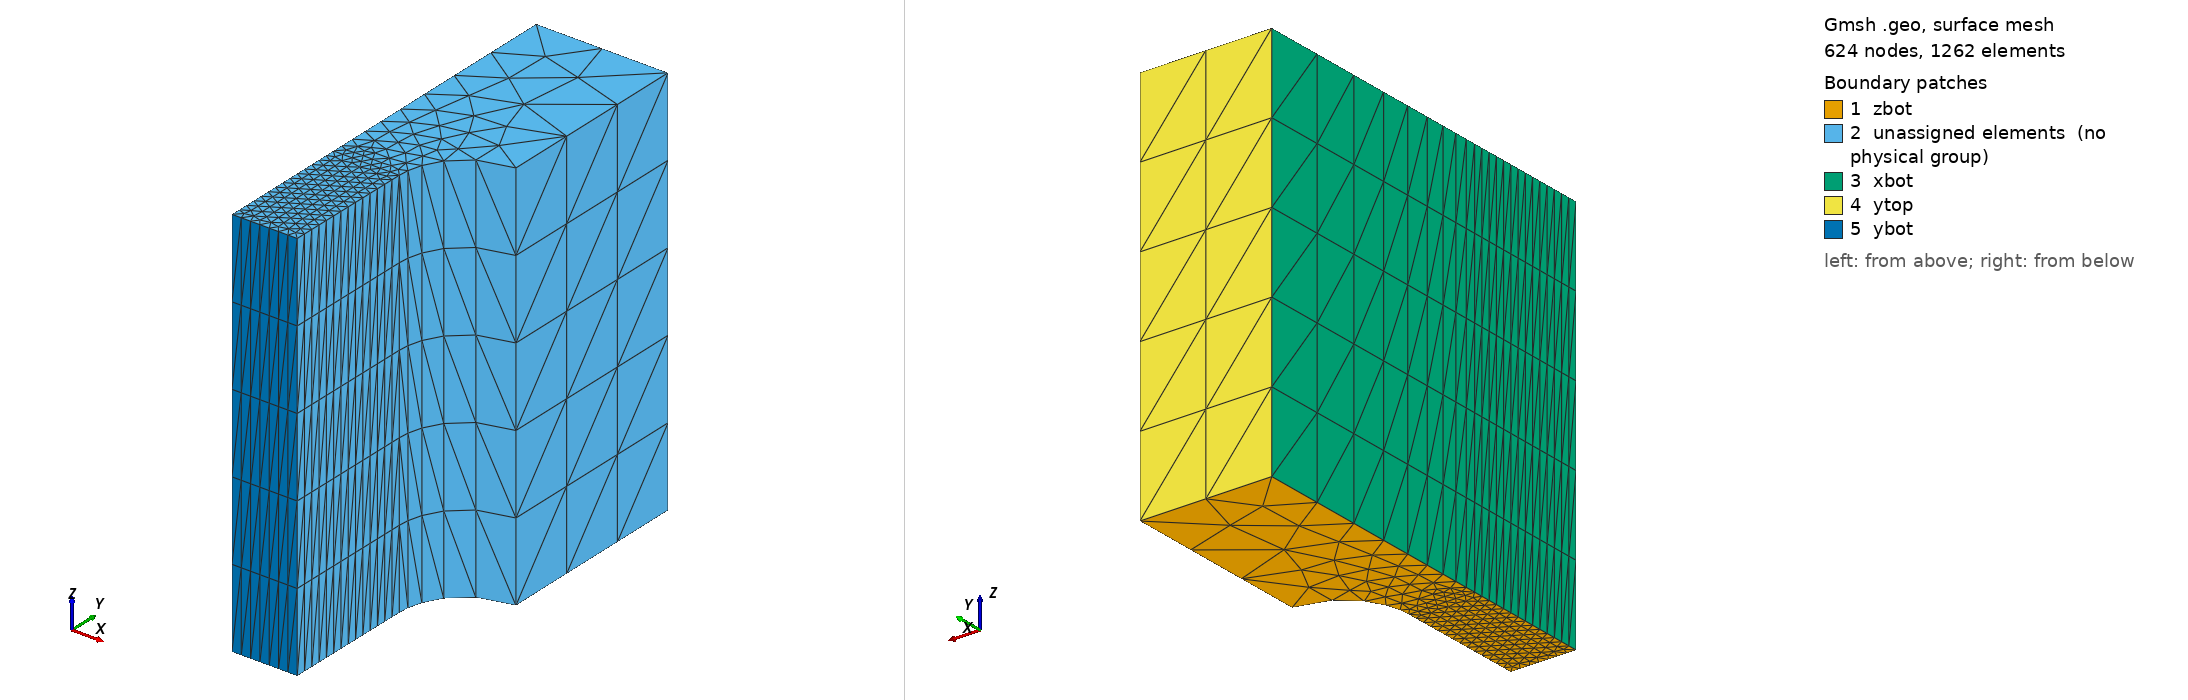

Gmsh geometry script, surface-meshed: 624 nodes, 1262 surface elements. Boundary patches (legend numbers): 1 zbot, 2 unassigned elements (no physical group), 3 xbot, 4 ytop, 5 ybot. Left view from above one corner, right view from below the opposite corner. Legend entries are the model's physical surfaces; 'unassigned elements' are surfaces in no physical group. The drawing asked Gmsh for element sizes between 1% and 20% of the model's largest extent; the script's own settings can give other sizes.

=== 3d_pe_tension_v2.geo (drawn) ===

// Gmsh project created on Sat Oct 28 11:07:56 2023
lc1= 0.075;
lc2=0.2;
lc3=0.5;
r  =0.5;
//+
Point(1) = {0, 0, 0, lc1};
//+
Point(2) = {0.495, 0, 0, lc1};
//+
Point(3) = {0.5, 1.0, 0, lc1};
//+
Point(4) = {0.5+r, 1.0, 0};
//+
Point(5) = {0.5+r, 1.0+r, 0, lc3};
//+
Point(6) = {0.5+r, 1.0+4*r, 0, lc3};
//+
Point(7) = {0, 1.0+4*r, 0, lc3};
//+
Point(8) = {0, 1.0, 0, lc1};
 


//+
Line(1) = {5, 6};
//+
Line(2) = {6, 7};
//+
Line(3) = {7, 8};
//+
Line(4) = {8, 1};
//+
Line(5) = {1, 2};
//+
Line(6) = {2, 3};

//+
Circle(7) = {5, 4, 3};
//+
Line(8) = {3, 8};
//+
Curve Loop(1) = {5, 6, 8, 4};
//+
Plane Surface(1) = {1};
//+
Curve Loop(2) = {7, 8, -3, -2, -1};
//+
Plane Surface(2) = {2};
//+
Extrude {0, 0, 3} {
  Surface{2}; Surface{1}; Layers {5}; 
}

//+
Physical Surface("ybot", 58) = {44};
//+
Physical Surface("ytop", 59) = {30};
//+
Physical Surface("xbot", 60) = {26, 56};
//+
Physical Surface("zbot", 61) = {2, 1};
//+
Physical Volume("total_volume", 62) = {2, 1};
